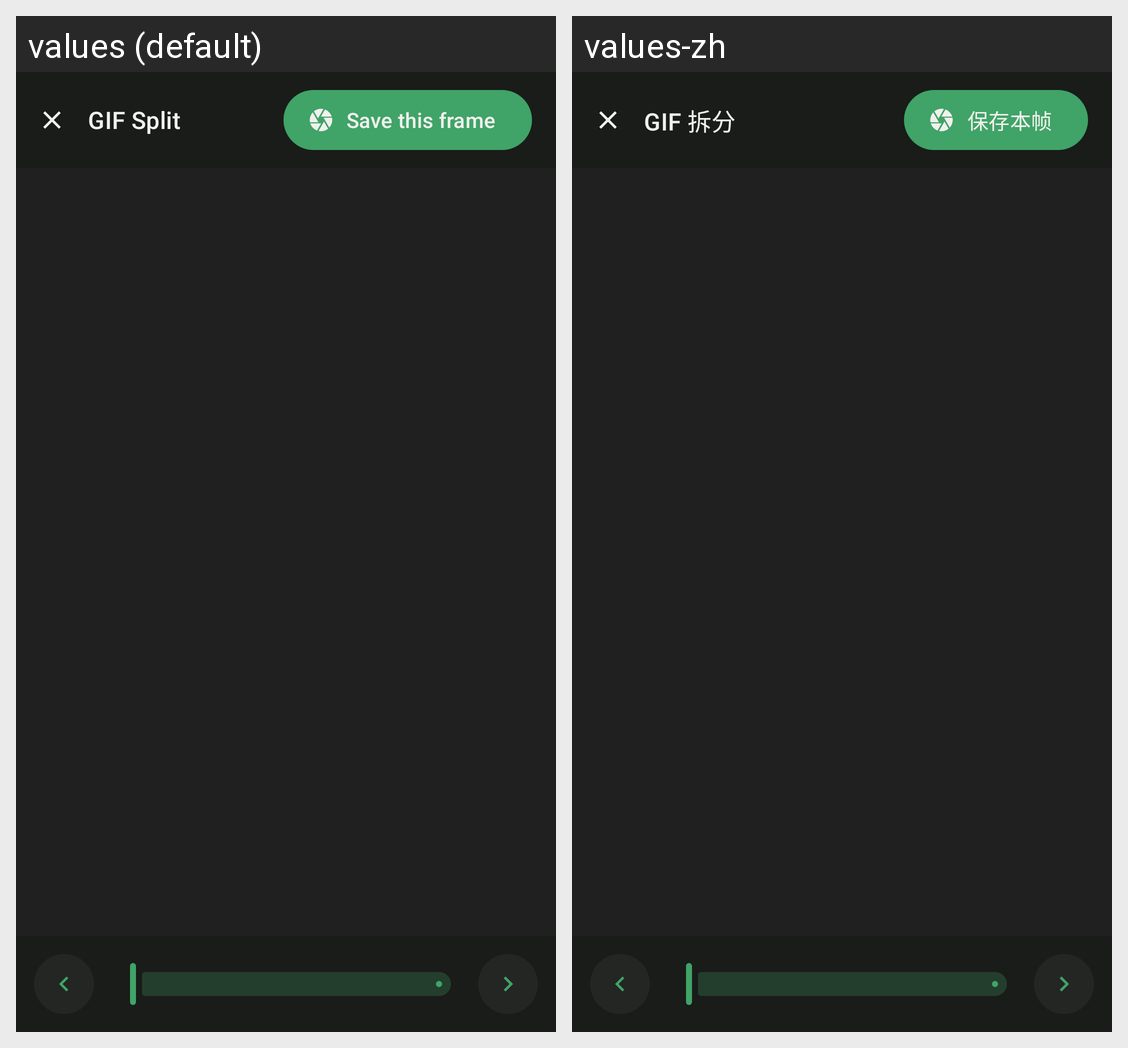

Here is an Android app screen in its default locale and in the app's own translations. Write out the translated-string differences for the strings that appear on this screen.
Android screen res/layout/activity_gif_split.xml rendered under 2 locales, left to right: values (default), values-zh. Device: Nexus 5 (rendered at 1080×1920; each locale shown at half size, 540×960, under a caption strip naming it); theme Theme.GifInOne.
Strings drawn on this screen, with the default value and each locale's value (text and hints the layout hard-codes, and strings that could not be matched under every locale, appear in the picture but are not listed):

gif_split
  values: GIF Split
  values-zh: GIF 拆分

save_this_frame
  values: Save this frame
  values-zh: 保存本帧
